Run: headless pygame with SDL's dummy video driver; simulated clock (each Clock.tick advances the game by its frame time, no real sleeping); random seed 0; keys injected as events and as key.get_pressed() state; no mouse input.
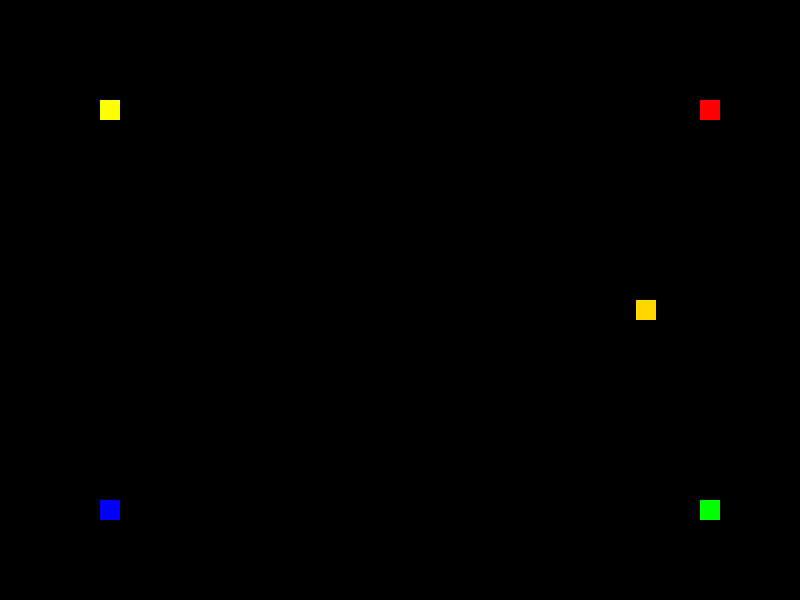
Frame 1 of 4 · flips 1–60 · no input
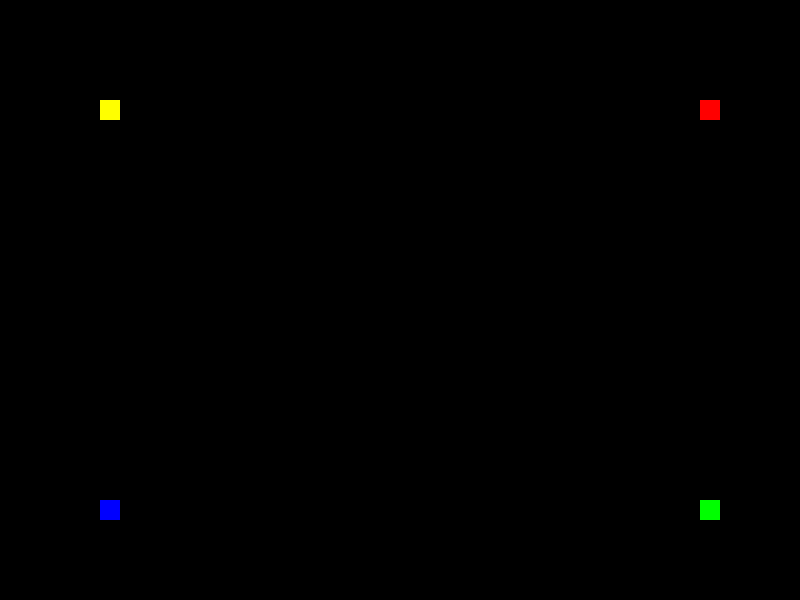
Frame 2 of 4 · flips 61–180 · tapped SPACE, RETURN · held RIGHT (→), D
Frame 3 of 4 · flips 181–300 · held DOWN (↓), S · screen unchanged from frame 2, image omitted
Frame 4 of 4 · flips 301–420 · held LEFT (←), A, UP (↑), W · screen unchanged from frame 3, image omitted

The pygame program that drew these frames:

import pygame

pygame.init()

WIDTH=int(800)
HEIGHT=int(600)
midas_x=WIDTH//2
midas_y=HEIGHT//2
midas_size=20
OBJ_SIZE=20
midas_dx=4
midas_dy=0
obj1_x=700
obj1_y=500
obj2_x=100
obj2_y=500
obj3_x=700
obj3_y=100
obj4_x=100
obj4_y=100
MIDAS_SPEED=4
FPS=60
clock=pygame.time.Clock()

screen=pygame.display.set_mode((WIDTH,HEIGHT))
pygame.display.set_caption("Midas")

gameloop=True
midas_position=(midas_x,midas_y,midas_size,midas_size)
pygame.draw.rect(screen, "gold", midas_position)

obj1_position=(obj1_x,obj1_y,OBJ_SIZE,OBJ_SIZE)
obj2_position=(obj2_x,obj2_y,OBJ_SIZE,OBJ_SIZE)
obj3_position=(obj3_x,obj3_y,OBJ_SIZE,OBJ_SIZE)
obj4_position=(obj4_x,obj4_y,OBJ_SIZE,OBJ_SIZE)

colour1="green"
colour2="blue"
colour3="red"
colour4="yellow"

while gameloop:
    
    for event in pygame.event.get():
        if event.type==pygame.QUIT:
            gameloop=False
        if event.type==pygame.KEYDOWN:
            if event.key==pygame.K_UP:
                midas_dy=-1*MIDAS_SPEED
                midas_dx=0
            elif event.key==pygame.K_DOWN:
                midas_dy=1*MIDAS_SPEED
                midas_dx=0
            elif event.key==pygame.K_RIGHT:
                midas_dx=1*MIDAS_SPEED
                midas_dy=0
            elif event.key==pygame.K_LEFT:
                midas_dx=-1*MIDAS_SPEED
                midas_dy=0
    screen.fill("black")
    midas_position=(midas_x,midas_y,midas_size,midas_size)
    midas=pygame.draw.rect(screen, "gold", midas_position)
    midas_x+=midas_dx
    midas_y+=midas_dy

    obj1=pygame.draw.rect(screen, colour1, obj1_position)
    obj2=pygame.draw.rect(screen, colour2, obj2_position)
    obj3=pygame.draw.rect(screen, colour3, obj3_position)
    obj4=pygame.draw.rect(screen, colour4, obj4_position)

    if midas.colliderect(obj1) == True:
        colour1="gold"
    elif midas.colliderect(obj2) == True:
        colour2="gold"
    elif midas.colliderect(obj3) == True:
        colour3="gold"
    elif midas.colliderect(obj4) == True:
        colour4="gold"
    clock.tick(FPS)
    pygame.display.flip()
pygame.quit()
